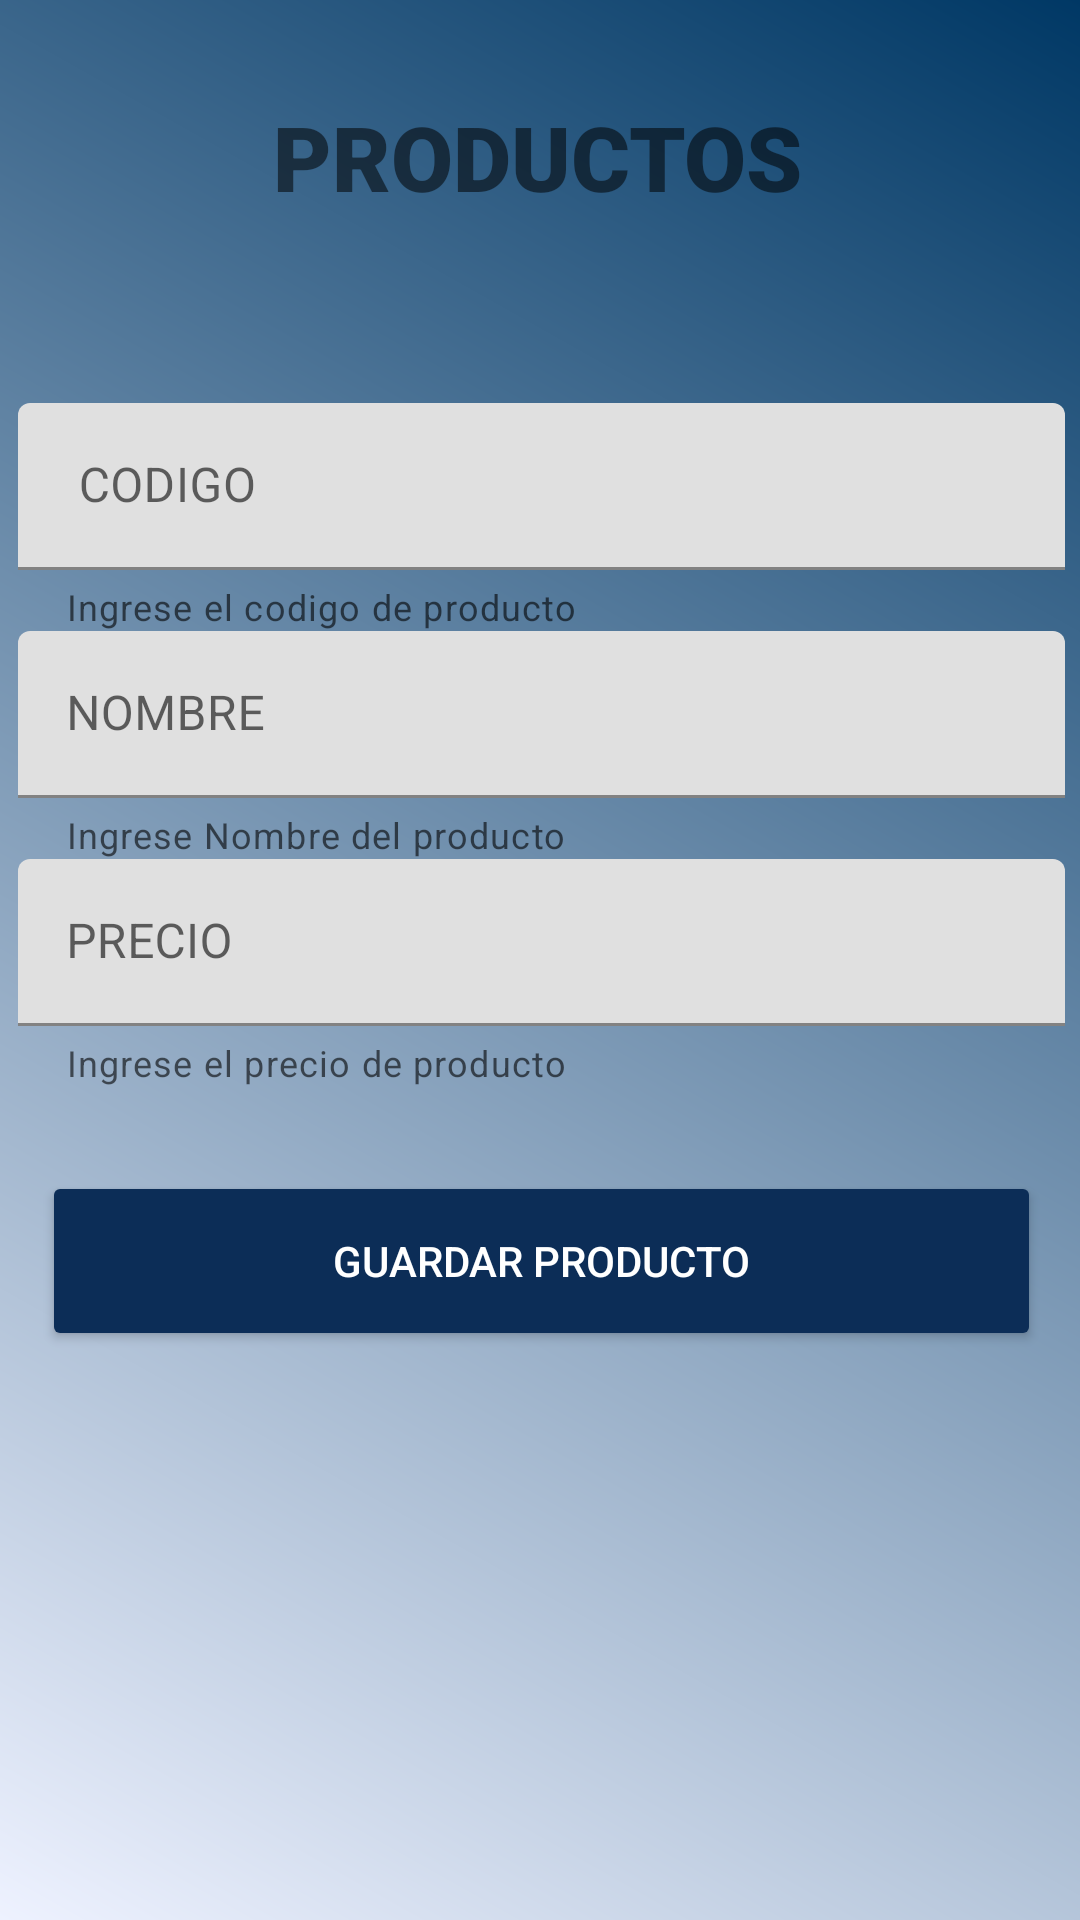

Write the Android layout XML for this screen, with the resource values it uses.
<!-- AndroidManifest.xml: application theme Theme.MSQLITE8DENOVIEMBRE -->
<!-- res/layout/activity_productos1.xml -->
<?xml version="1.0" encoding="utf-8"?>
<androidx.constraintlayout.widget.ConstraintLayout xmlns:android="http://schemas.android.com/apk/res/android"
    xmlns:app="http://schemas.android.com/apk/res-auto"
    xmlns:tools="http://schemas.android.com/tools"
    android:id="@+id/main"
    android:layout_width="match_parent"
    android:layout_height="match_parent"
    android:background="@drawable/background_gradient"
    tools:context=".Productos1">

    <TextView
        android:id="@+id/textView4"
        android:layout_width="wrap_content"
        android:layout_height="wrap_content"
        android:layout_marginTop="32dp"
        android:fontFamily="sans-serif-black"
        android:text="PRODUCTOS"
        android:textSize="30dp"
        app:layout_constraintEnd_toEndOf="parent"
        app:layout_constraintHorizontal_bias="0.497"
        app:layout_constraintStart_toStartOf="parent"
        app:layout_constraintTop_toTopOf="parent"
        tools:ignore="MissingConstraints" />

    <LinearLayout
        android:layout_width="409dp"
        android:layout_height="wrap_content"
        android:layout_marginTop="32dp"
        android:orientation="vertical"
        android:padding="30dp"
        app:layout_constraintEnd_toEndOf="parent"
        app:layout_constraintHorizontal_bias="0.5"
        app:layout_constraintStart_toStartOf="parent"
        app:layout_constraintTop_toBottomOf="@+id/textView4"
        tools:ignore="MissingConstraints">

        <com.google.android.material.textfield.TextInputLayout
            android:layout_width="match_parent"
            android:layout_height="match_parent"
            app:boxStrokeColor="@color/black"
            app:helperText="Ingrese el codigo de producto">

            <com.google.android.material.textfield.TextInputEditText
                android:id="@+id/txtCodigoProducto"
                android:layout_width="match_parent"
                android:layout_height="wrap_content"
                android:hint=" CODIGO "

                android:inputType="textEmailAddress" />
        </com.google.android.material.textfield.TextInputLayout>

        <com.google.android.material.textfield.TextInputLayout
            android:layout_width="match_parent"
            android:layout_height="wrap_content"
            app:boxStrokeColor="@color/black"
            app:helperText="Ingrese Nombre del producto">

            <com.google.android.material.textfield.TextInputEditText
                android:id="@+id/txtNombre"
                android:layout_width="match_parent"
                android:layout_height="wrap_content"
                android:hint="NOMBRE"

                android:inputType="textEmailAddress" />
        </com.google.android.material.textfield.TextInputLayout>

        <com.google.android.material.textfield.TextInputLayout
            android:layout_width="match_parent"
            android:layout_height="wrap_content"
            android:layout_marginBottom="16dp"
            app:boxStrokeColor="@color/black"
            app:helperText="Ingrese el precio de producto">

            <com.google.android.material.textfield.TextInputEditText
                android:id="@+id/txtPrecio"
                android:layout_width="match_parent"
                android:layout_height="wrap_content"
                android:hint="PRECIO"

                android:inputType="textEmailAddress" />
        </com.google.android.material.textfield.TextInputLayout>

        <Button
            android:id="@+id/btnRegistroProducto"
            android:layout_width="match_parent"
            android:layout_height="60dp"
            android:layout_alignParentEnd="true"
            android:layout_alignParentRight="true"
            android:layout_marginStart="8dp"
            android:layout_marginTop="12dp"
            android:layout_marginEnd="8dp"
            android:backgroundTint="@color/btn_colorblue"
            android:textColor="@color/white"
            android:text="GUARDAR PRODUCTO"
            app:layout_constraintEnd_toEndOf="parent"
            app:layout_constraintHorizontal_bias="0.5"
            app:layout_constraintStart_toStartOf="parent"
            app:layout_constraintTop_toBottomOf="@+id/textInputLayout2"
            tools:ignore="MissingConstraints" />

    </LinearLayout>
</androidx.constraintlayout.widget.ConstraintLayout>
<!-- resources referenced by this layout -->
<resources>
  <color name="black">#FF000000</color>
  <color name="btn_colorblue">#0C2D57</color>
  <color name="white">#FFFFFFFF</color>
  <!-- drawable background_gradient (drawable) -->
  <?xml version="1.0" encoding="utf-8"?>
  <shape xmlns:android="http://schemas.android.com/apk/res/android">
      <gradient
          android:angle="45"
          android:startColor="#EEF2FF"
          android:endColor="#003865"
          android:type="linear" />
  </shape>
  <style name="Theme.MSQLITE8DENOVIEMBRE" parent="Theme.MaterialComponents.DayNight.DarkActionBar">
          
          <item name="colorPrimary">@color/purple_500</item>
          <item name="colorPrimaryVariant">@color/purple_700</item>
          <item name="colorOnPrimary">@color/white</item>
          
          <item name="colorSecondary">@color/teal_200</item>
          <item name="colorSecondaryVariant">@color/teal_700</item>
          <item name="colorOnSecondary">@color/black</item>
          
          <item name="android:statusBarColor">?attr/colorPrimaryVariant</item>
          
      </style>
  <color name="purple_500">#FF6200EE</color>
  <color name="purple_700">#FF3700B3</color>
  <color name="teal_200">#FF03DAC5</color>
  <color name="teal_700">#FF018786</color>
</resources>
